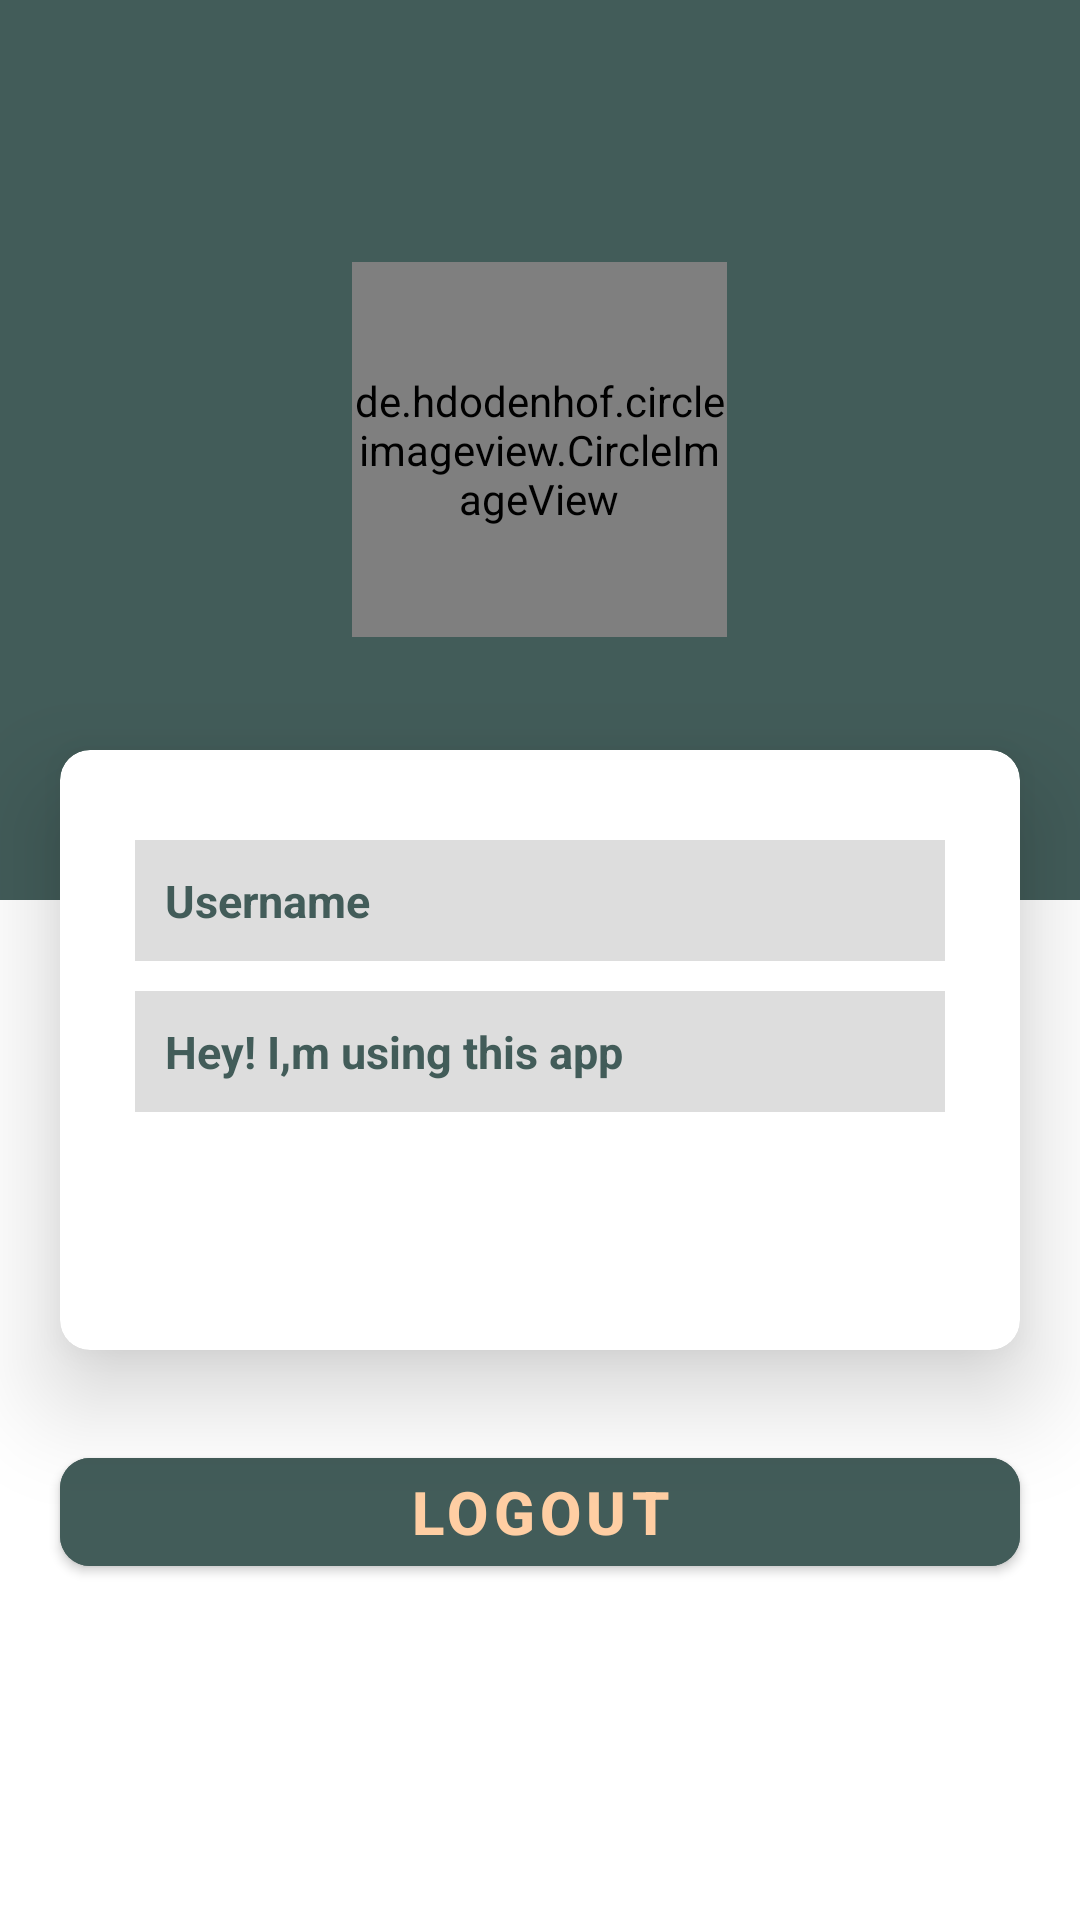

The Android layout XML behind this screen, and the referenced resources:
<!-- AndroidManifest.xml: application theme Theme.KotlinChatII -->
<!-- res/layout/fragment_profile.xml -->
<?xml version="1.0" encoding="utf-8"?>
<FrameLayout xmlns:android="http://schemas.android.com/apk/res/android"
    xmlns:tools="http://schemas.android.com/tools"
    android:layout_width="match_parent"
    android:layout_height="match_parent"
    xmlns:app="http://schemas.android.com/apk/res-auto"
    tools:context=".Fragment.ProfileFragment">

    <RelativeLayout
        android:layout_width="match_parent"
        android:layout_height="match_parent">

        <RelativeLayout
            android:layout_width="match_parent"
            android:layout_height="300dp"
            android:orientation="vertical"
            android:background="@color/colorPrimary">

            <de.hdodenhof.circleimageview.CircleImageView
                android:id="@+id/imgUser"
                android:layout_width="125dp"
                android:layout_height="125dp"
                android:layout_centerInParent="true"
                android:scaleType="centerCrop"
                android:src="@drawable/ic_launcher_background"
                app:civ_border_color="@color/colorAccent"
                app:civ_border_width="2dp" />

        </RelativeLayout>
        <androidx.cardview.widget.CardView
            android:id="@+id/card"
            android:layout_width="match_parent"
            android:layout_height="200dp"
            android:layout_marginHorizontal="20dp"
            android:layout_marginTop="250dp"
            app:cardCornerRadius="10dp"
            app:cardElevation="20dp">

            <LinearLayout
                android:layout_width="match_parent"
                android:layout_height="match_parent"
                android:layout_marginHorizontal="25dp"
                android:orientation="vertical">

                <TextView
                    android:id="@+id/edtUserName"
                    android:layout_width="match_parent"
                    android:layout_height="wrap_content"
                    android:layout_marginTop="30dp"
                    android:background="@color/edittextColor"
                    android:hint="Username"
                    android:inputType="text|textCapSentences"
                    android:padding="10dp"
                    android:textColor="@color/colorPrimary"
                    android:textColorHint="@color/colorPrimary"
                    android:textSize="15dp"
                    android:textStyle="bold" />

                <TextView
                    android:id="@+id/edtUserStatus"
                    android:layout_width="match_parent"
                    android:layout_height="wrap_content"
                    android:layout_marginTop="10dp"
                    android:background="@color/edittextColor"
                    android:inputType="text|textCapSentences"
                    android:padding="10dp"
                    android:text="Hey! I,m using this app"
                    android:textColor="@color/colorPrimary"
                    android:textSize="15dp"
                    android:textStyle="bold" />

            </LinearLayout>
        </androidx.cardview.widget.CardView>

        <com.google.android.material.button.MaterialButton
            android:id="@+id/btnLogOut"
            android:layout_width="match_parent"
            android:layout_height="wrap_content"
            android:layout_below="@+id/card"
            android:layout_marginHorizontal="20dp"
            android:layout_marginTop="30dp"
            app:cornerRadius="10dp"
            android:backgroundTint="@color/colorPrimary"
            android:text="LogOut"
            android:textColor="@color/colorAccent"
            android:textSize="20dp"
            android:textStyle="bold" />


    </RelativeLayout>

</FrameLayout>
<!-- resources referenced by this layout -->
<resources>
  <color name="colorAccent">#FFCEA3</color>
  <color name="colorPrimary">#425C59</color>
  <color name="edittextColor">#DDDDDD</color>
  <style name="Theme.KotlinChatII" parent="Theme.MaterialComponents.DayNight.NoActionBar">
          
          <item name="colorPrimary">@color/colorPrimary</item>
          <item name="colorPrimaryVariant">@color/colorPrimary</item>
          <item name="colorOnPrimary">@color/white</item>
          
          <item name="colorSecondary">@color/teal_200</item>
          <item name="colorSecondaryVariant">@color/teal_700</item>
          <item name="colorOnSecondary">@color/black</item>
          
          <item name="android:statusBarColor" tools:targetApi="l">?attr/colorPrimaryVariant</item>
          
      </style>
  <color name="white">#ffffff</color>
  <color name="teal_200">#FF03DAC5</color>
  <color name="teal_700">#FF018786</color>
  <color name="black">#000000</color>
</resources>
